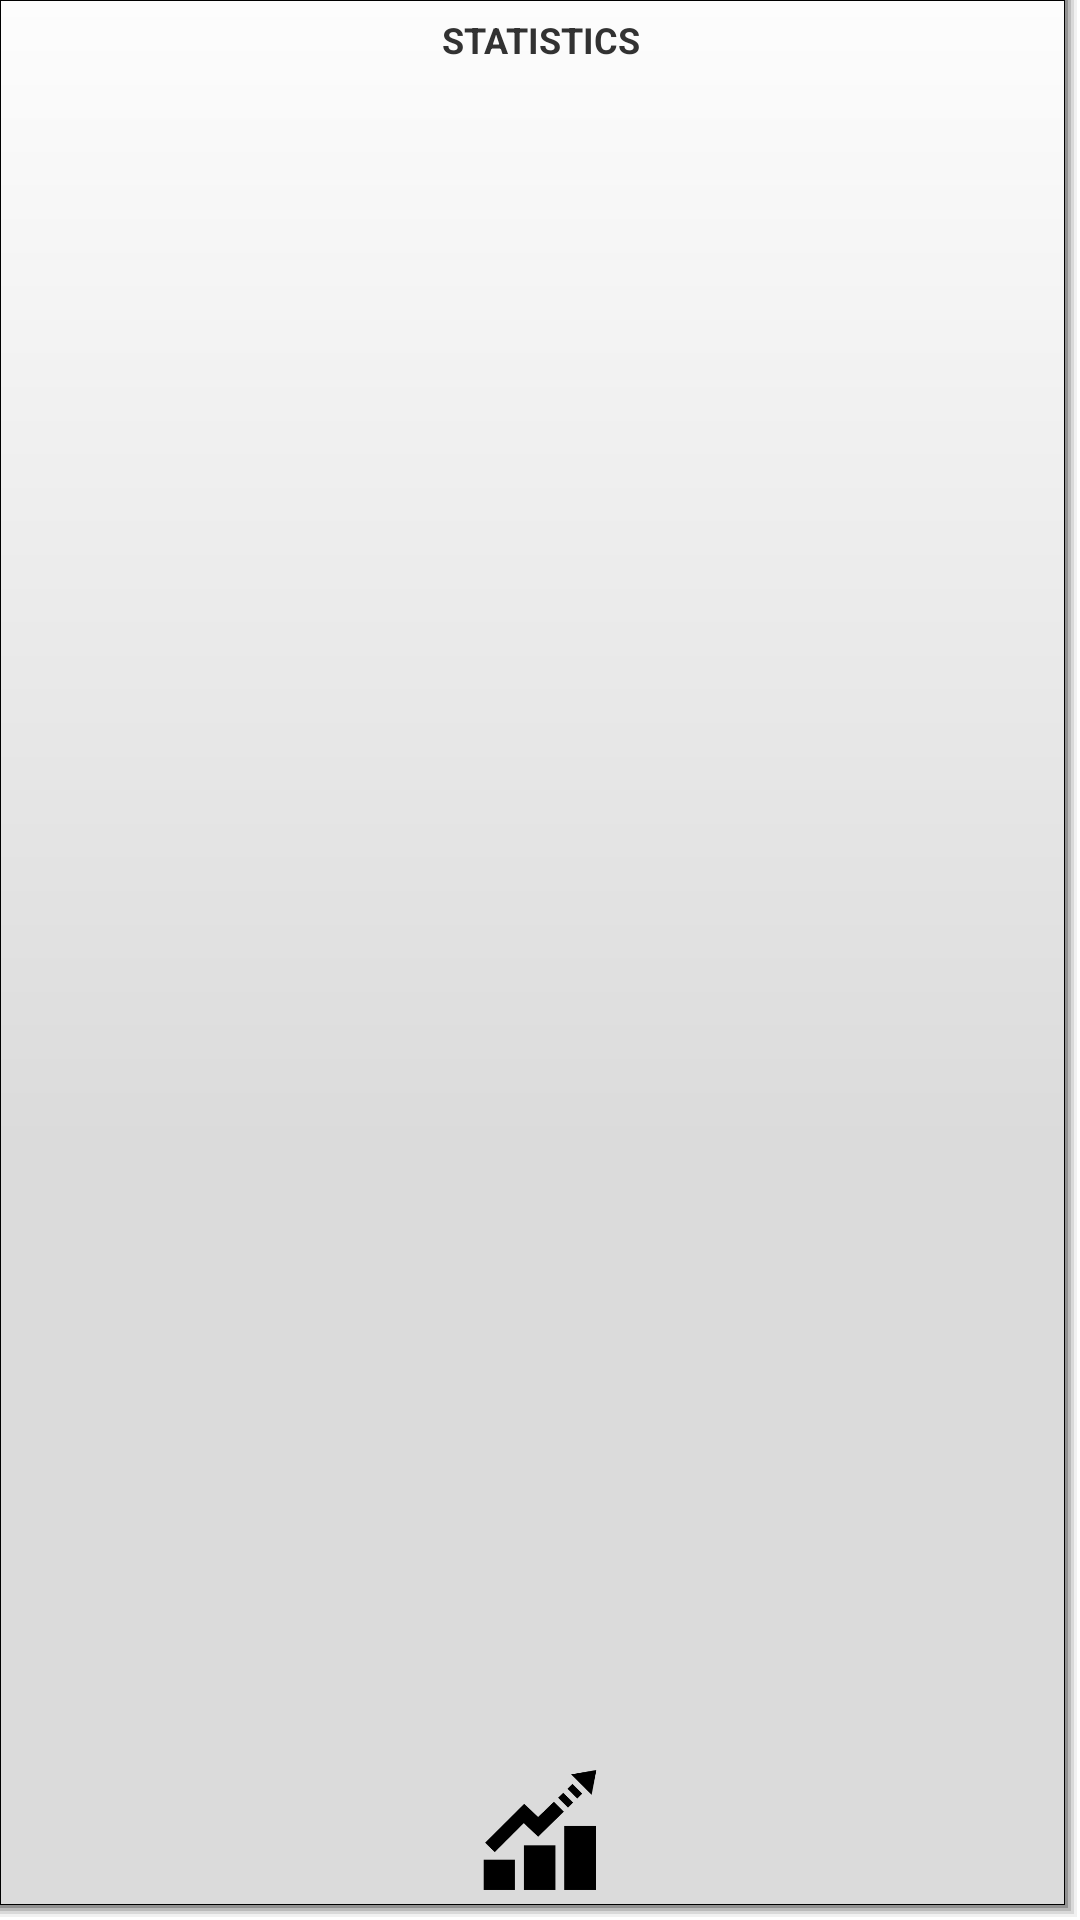

Here is an Android app screen rendered from its layout file. Give the layout XML and the strings, colors and styles it references.
<!-- AndroidManifest.xml: application theme android:Theme.Holo.Light.DarkActionBar -->
<!-- res/layout/dashboard_button_statistics.xml -->
<?xml version="1.0" encoding="utf-8"?>
<LinearLayout xmlns:android="http://schemas.android.com/apk/res/android"

    android:id="@+id/header"
    android:orientation="vertical"
    android:layout_width="fill_parent"
    android:layout_height="fill_parent"
    android:weightSum="1"
    android:gravity="center_horizontal">


    <RelativeLayout
        android:id="@+id/menu_button_layout"
        android:layout_width="fill_parent"
        android:layout_height="fill_parent">
        <Button
            android:id="@+id/menu_button_add"
            android:layout_width="fill_parent"
            android:layout_height="fill_parent"
            android:layout_weight="0.75"
            android:background="@drawable/dashboard_tile_drawable"
            android:onClick="onButtonClickEvent"/>
        <TextView
            android:layout_width="fill_parent"
            android:layout_height="fill_parent"
            android:layout_marginTop="5dp"
            android:textStyle="bold"
            android:textSize="12dip"
            android:layout_alignParentTop="true"
            android:gravity="top|center"
            android:textAppearance="?android:attr/textAppearanceSmall"
            android:text="STATISTICS"
            />

        <ImageView
            android:layout_width="60dp"
            android:layout_height="60dp"
            android:padding="10dp"
            android:id="@+id/imageView"
            android:layout_alignParentBottom="true"
            android:layout_alignParentRight="true"
            android:layout_alignParentLeft="true"
            android:src="@drawable/statistics" />
    </RelativeLayout>
</LinearLayout>
<!-- resources referenced by this layout -->
<resources>
  <!-- drawable dashboard_tile_drawable: vector/xml drawable (drawable-hdpi, 2099 chars, omitted) -->
  <!-- drawable statistics: png bitmap (drawable, 4923 bytes) -->
</resources>
